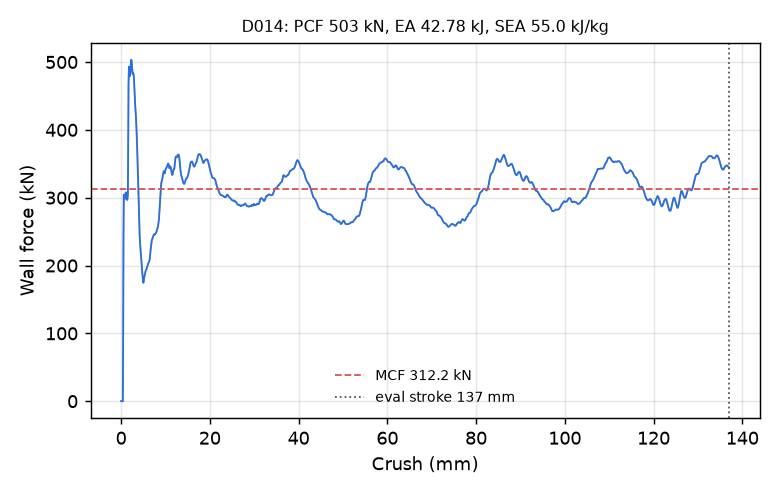

The file beside this chart, header and first rows:
time_ms, crush_mm, force_kN
0.000000000000000000e+00, -0.000000000000000000e+00, 0.000000000000000000e+00
5.145912989974021912e-03, 7.862954586744308472e-02, 0.000000000000000000e+00
1.029182597994804382e-02, 1.572590917348861694e-01, 0.000000000000000000e+00
1.507017295807600021e-02, 2.302722483873367310e-01, 0.000000000000000000e+00
2.021608501672744751e-02, 3.089017868041992188e-01, 0.000000000000000000e+00
2.536199800670146942e-02, 3.875313401222229004e-01, 0.000000000000000000e+00
3.014034591615200043e-02, 4.605444967746734619e-01, 8.637504859150328684e+01
3.528290241956710815e-02, 5.391211509704589844e-01, 2.433405308843830710e+02
4.005435109138488770e-02, 6.120162010192871094e-01, 3.043023601285513564e+02
4.519312828779220581e-02, 6.905091404914855957e-01, 3.003578474913584273e+02
5.033207684755325317e-02, 7.689903974533081055e-01, 2.975293613272852440e+02
5.510400980710983276e-02, 8.418541550636291504e-01, 2.991089247563182312e+02
6.024264171719551086e-02, 9.203033447265625000e-01, 3.021801943703890743e+02
6.501402705907821655e-02, 9.931332468986511230e-01, 3.061396861221937229e+02
7.015234977006912231e-02, 1.071550011634826660e+00, 3.079266767250126122e+02
7.527963072061538696e-02, 1.149783730506896973e+00, 3.068738464377282753e+02
8.002357184886932373e-02, 1.222155213356018066e+00, 3.021371133973170231e+02
8.510973304510116577e-02, 1.299734115600585938e+00, 2.980148485326539003e+02
9.018141776323318481e-02, 1.377078294754028320e+00, 2.966472765265081648e+02
9.524983912706375122e-02, 1.454359173774719238e+00, 2.995140676787218581e+02
1.003154888749122620e-01, 1.531583905220031738e+00, 3.060520417145895635e+02
1.050143837928771973e-01, 1.603205084800720215e+00, 3.744300353448278997e+02
1.100669875741004944e-01, 1.680201888084411621e+00, 4.687165129504557513e+02
1.151148453354835510e-01, 1.757104635238647461e+00, 4.930702143958317833e+02
1.201610043644905090e-01, 1.833958864212036133e+00, 4.880987509482074529e+02
1.252058893442153931e-01, 1.910771489143371582e+00, 4.812323916509482160e+02
1.302505433559417725e-01, 1.987558364868164062e+00, 4.791183419797746410e+02
1.352937966585159302e-01, 2.064302206039428711e+00, 4.818071062646945961e+02
1.403370648622512817e-01, 2.141024112701416016e+00, 4.903163857266586092e+02
1.450188606977462769e-01, 2.212227344512939453e+00, 4.988081595966079931e+02
1.500594019889831543e-01, 2.288864612579345703e+00, 5.033478192022922713e+02
1.551004797220230103e-01, 2.365487098693847656e+00, 5.017774960070606198e+02
1.601415127515792847e-01, 2.442085742950439453e+00, 4.951666738553279856e+02
1.651819646358489990e-01, 2.518652915954589844e+00, 4.879190878871614245e+02
1.702219992876052856e-01, 2.595191478729248047e+00, 4.827855661797690914e+02
1.752615123987197876e-01, 2.671700239181518555e+00, 4.825093880519568756e+02
1.803003847599029541e-01, 2.748177289962768555e+00, 4.834536584604326777e+02
1.853386312723159790e-01, 2.824622869491577148e+00, 4.813222816903740409e+02
1.900046467781066895e-01, 2.895400762557983398e+00, 4.752381325349034569e+02
1.950070112943649292e-01, 2.971260070800781250e+00, 4.646486051489217175e+02
2.003337889909744263e-01, 3.052016019821166992e+00, 4.517881783621674572e+02
2.052732110023498535e-01, 3.126878976821899414e+00, 4.413012756391996732e+02
2.101656347513198853e-01, 3.201010465621948242e+00, 4.335624608097151054e+02
2.153219133615493774e-01, 3.279119729995727539e+00, 4.263425067682908889e+02
2.200479805469512939e-01, 3.350693941116333008e+00, 4.185888116882071017e+02
2.250133454799652100e-01, 3.425874233245849609e+00, 4.081463810950722291e+02
2.301955074071884155e-01, 3.504317760467529297e+00, 3.952275932529615261e+02
2.352607995271682739e-01, 3.580973625183105469e+00, 3.812505212256982645e+02
2.402096539735794067e-01, 3.655850172042846680e+00, 3.655789082641452410e+02
2.450435161590576172e-01, 3.728971242904663086e+00, 3.486265411400357266e+02
2.500557303428649902e-01, 3.804774761199951172e+00, 3.301514250317923711e+02
2.552241384983062744e-01, 3.882925033569335938e+00, 3.098738077882621269e+02
2.602291405200958252e-01, 3.958590269088745117e+00, 2.902891070227660180e+02
2.650363743305206299e-01, 4.031253337860107422e+00, 2.732966417049597680e+02
2.702227234840393066e-01, 4.109633922576904297e+00, 2.572179322675000890e+02
2.752127051353454590e-01, 4.185034751892089844e+00, 2.442137384041622283e+02
2.800067663192749023e-01, 4.257464885711669922e+00, 2.345499408092144904e+02
2.851680815219879150e-01, 4.335433483123779297e+00, 2.269482134810723437e+02
2.900874614715576172e-01, 4.409736156463623047e+00, 2.204479848915394484e+02
2.951117157936096191e-01, 4.485613822937011719e+00, 2.128620970334708602e+02
... 2,198 more rows
